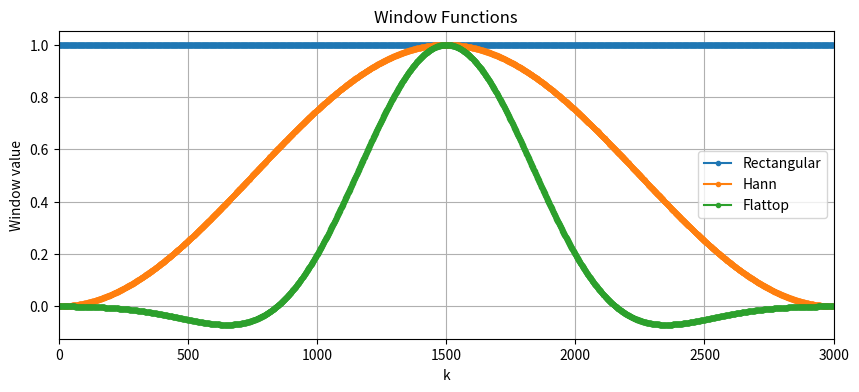
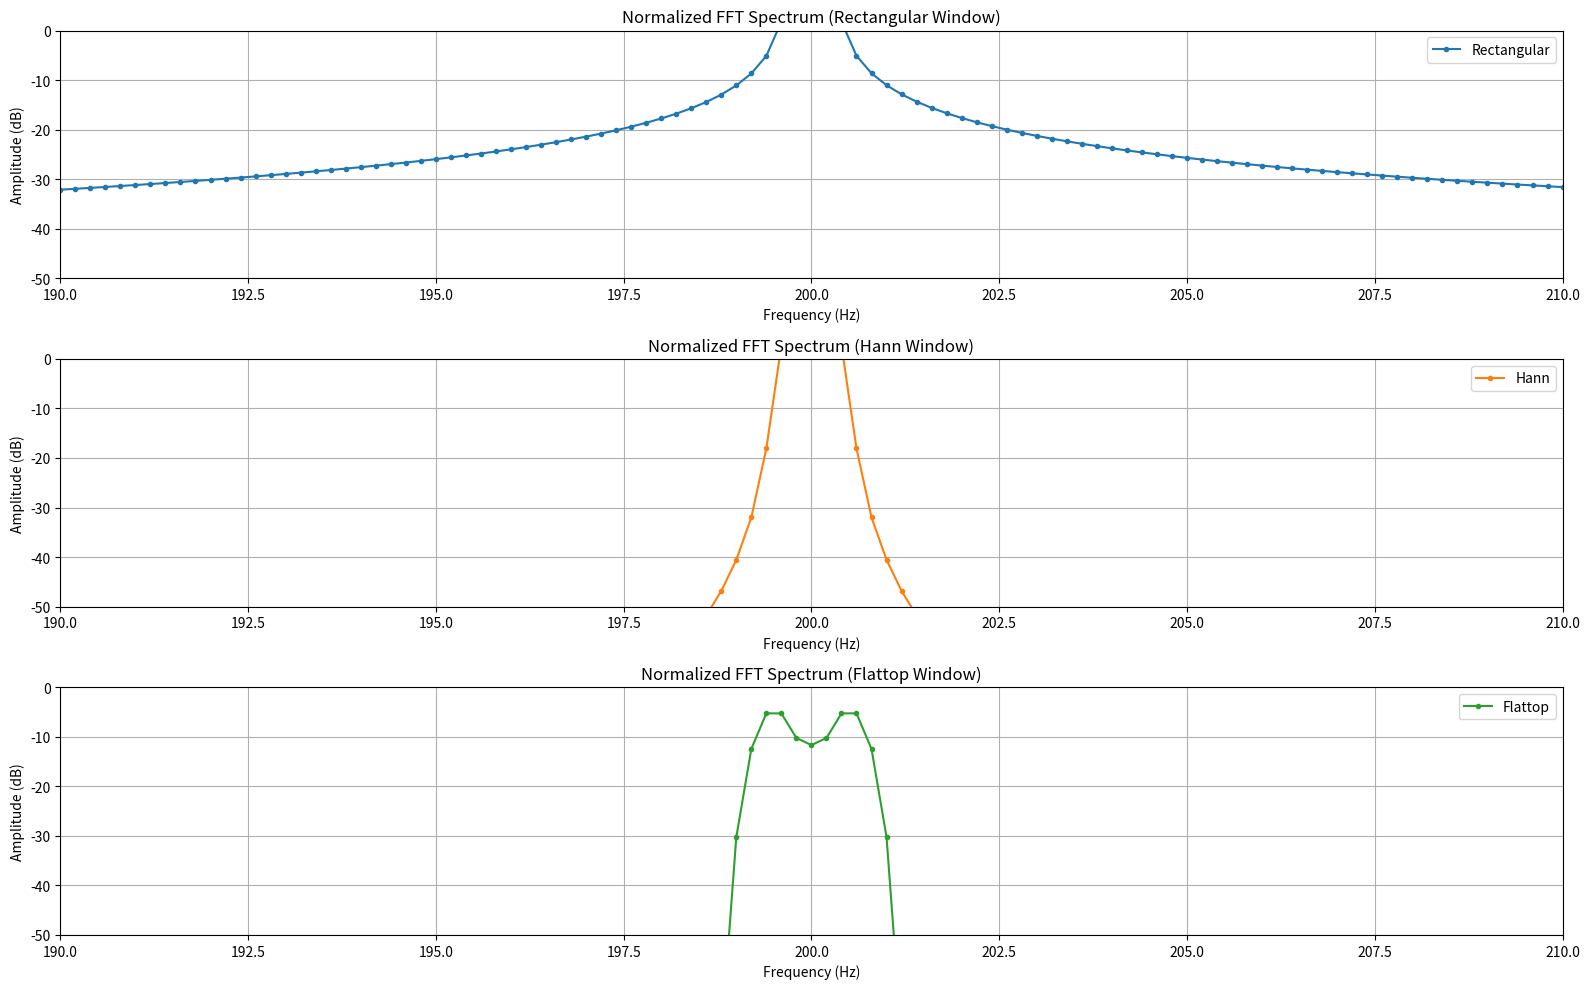
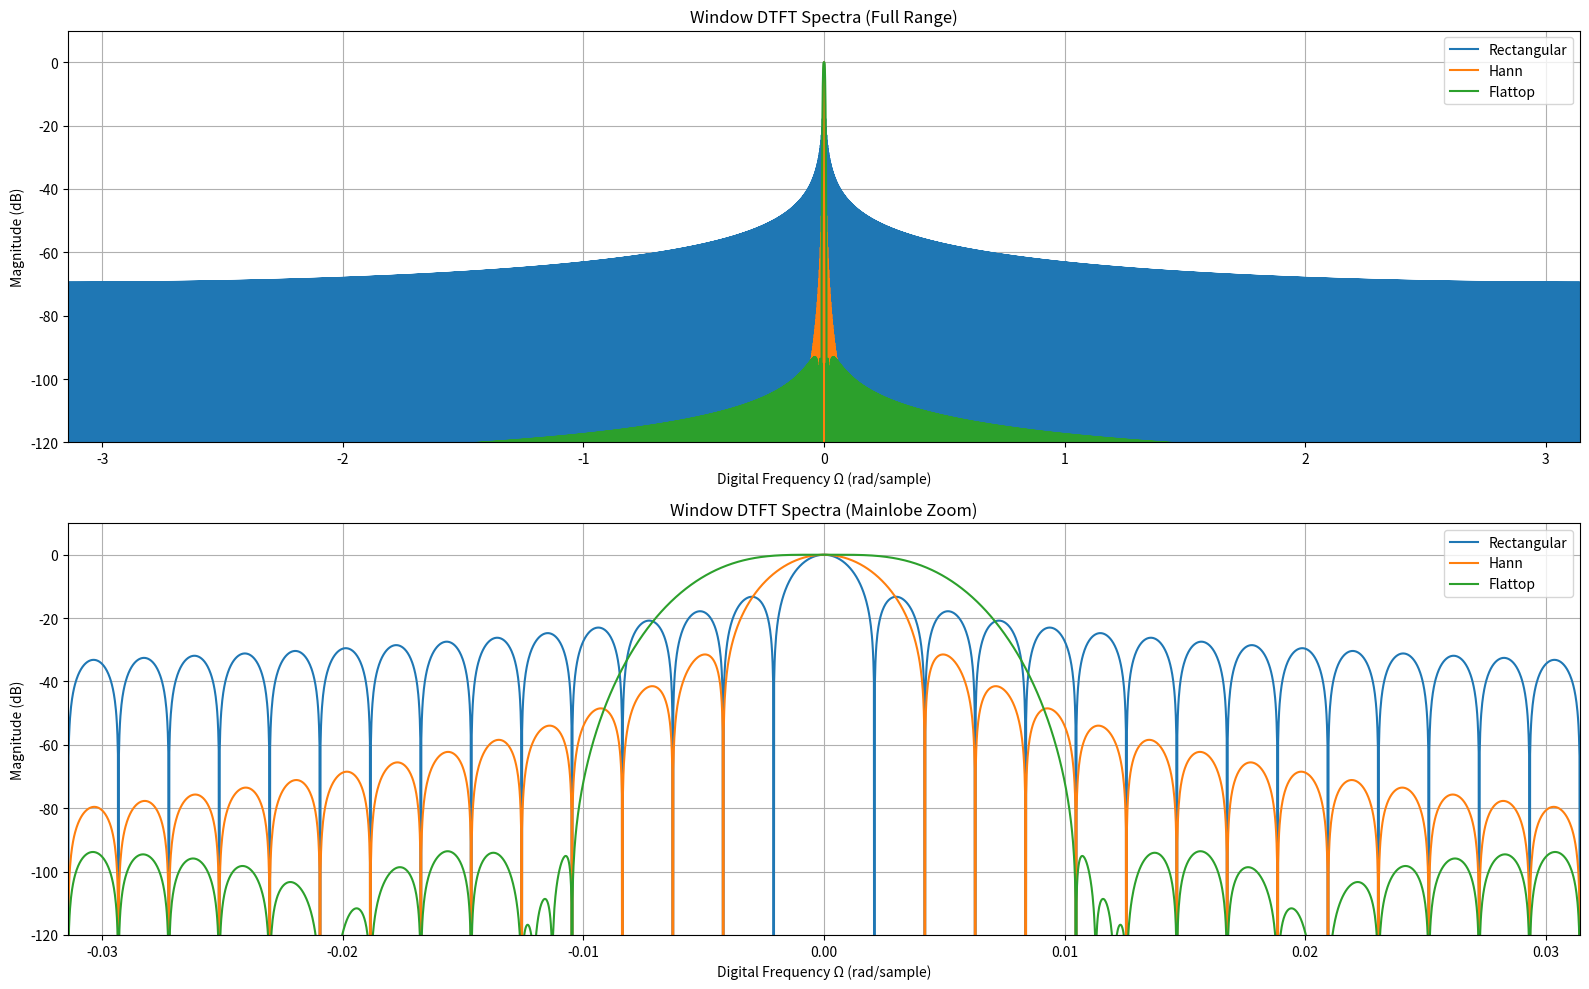

These charts were generated, in order, by the following Python code:
import numpy as np
import matplotlib.pyplot as plt
from numpy.fft import fft, fftshift
from scipy.signal.windows import hann, flattop

f1 = 400       
f2 = 400.25
f3 = 399.75    
A = 4          
fs = 600       
N = 3000       

k = np.arange(N)

x1 = A * np.sin(2 * np.pi * f1/fs * k)
x2 = A * np.sin(2 * np.pi * f2/fs * k)
x3 = A * np.sin(2 * np.pi * f3/fs * k)

x = x1 + x2 + x3

w_rect = np.ones(N) 
w_hann = hann(N, sym=False) 
w_flattop = flattop(N, sym=False)

plt.figure(figsize=(10, 4))
plt.plot(k, w_rect, 'C0o-', markersize=3, label='Rectangular')
plt.plot(k, w_hann, 'C1o-', markersize=3, label='Hann')
plt.plot(k, w_flattop, 'C2o-', markersize=3, label='Flattop')
plt.xlabel('k')
plt.ylabel('Window value')
plt.xlim(0, N)
plt.legend()
plt.title('Window Functions')
plt.grid(True)
plt.show()

def fft2db(X):
    """
    Returns the FFT level in dB normalized for sine signal amplitudes.
    Multiplication by 2/N normalizes the amplitude independent of N.
    Note: The DC bin and (if present) the fs/2 bin occur only once.
    """
    N_fft = X.size
    Xtmp = 2 / N_fft * X.copy()  
    Xtmp[0] *= 0.5             
    if N_fft % 2 == 0:          
        Xtmp[N_fft//2] /= 2
    return 20 * np.log10(np.abs(Xtmp))

df = fs / N
f_vec = np.arange(N) * df

X_rect = fft(x * w_rect)
X_hann = fft(x * w_hann)
X_flattop = fft(x * w_flattop)

f_min = 190
f_max = 210
half = N // 2 

plt.figure(figsize=(16, 10))

plt.subplot(3, 1, 1)
plt.plot(f_vec[:half], fft2db(X_rect)[:half], 'C0o-', markersize=3, label='Rectangular')
plt.xlim(f_min, f_max)
plt.ylim(-50, 0)
plt.xlabel('Frequency (Hz)')
plt.ylabel('Amplitude (dB)')
plt.title('Normalized FFT Spectrum (Rectangular Window)')
plt.grid(True)
plt.legend()

plt.subplot(3, 1, 2)
plt.plot(f_vec[:half], fft2db(X_hann)[:half], 'C1o-', markersize=3, label='Hann')
plt.xlim(f_min, f_max)
plt.ylim(-50, 0)
plt.xlabel('Frequency (Hz)')
plt.ylabel('Amplitude (dB)')
plt.title('Normalized FFT Spectrum (Hann Window)')
plt.grid(True)
plt.legend()

plt.subplot(3, 1, 3)
plt.plot(f_vec[:half], fft2db(X_flattop)[:half], 'C2o-', markersize=3, label='Flattop')
plt.xlim(f_min, f_max)
plt.ylim(-50, 0)
plt.xlabel('Frequency (Hz)')
plt.ylabel('Amplitude (dB)')
plt.title('Normalized FFT Spectrum (Flattop Window)')
plt.grid(True)
plt.legend()

plt.tight_layout()
plt.show()

def winDTFTdB(w):
    """
    Returns the quasi-DTFT of a window 'w' in dB, normalized to its mainlobe maximum.
    Zero-padding is used to increase the frequency resolution.
    """
    N_w = w.size
    Nz = 100 * N_w   
    W = np.zeros(Nz)
    W[:N_w] = w      
    W = np.abs(fftshift(fft(W)))  
    W = W / np.max(W)  
    W_db = 20 * np.log10(W)
    Omega = 2 * np.pi / Nz * np.arange(Nz) - np.pi  
    return Omega, W_db

Omega_rect, W_rect_db = winDTFTdB(w_rect)
Omega_hann, W_hann_db = winDTFTdB(w_hann)
Omega_flattop, W_flattop_db = winDTFTdB(w_flattop)

plt.figure(figsize=(16, 10))

plt.subplot(2, 1, 1)
plt.plot(Omega_rect, W_rect_db, label='Rectangular')
plt.plot(Omega_hann, W_hann_db, label='Hann')
plt.plot(Omega_flattop, W_flattop_db, label='Flattop')
plt.xlabel('Digital Frequency Ω (rad/sample)')
plt.ylabel('Magnitude (dB)')
plt.title('Window DTFT Spectra (Full Range)')
plt.xlim(-np.pi, np.pi)
plt.ylim(-120, 10)
plt.legend()
plt.grid(True)

plt.subplot(2, 1, 2)
plt.plot(Omega_rect, W_rect_db, label='Rectangular')
plt.plot(Omega_hann, W_hann_db, label='Hann')
plt.plot(Omega_flattop, W_flattop_db, label='Flattop')
plt.xlabel('Digital Frequency Ω (rad/sample)')
plt.ylabel('Magnitude (dB)')
plt.title('Window DTFT Spectra (Mainlobe Zoom)')
plt.xlim(-np.pi/100, np.pi/100)
plt.ylim(-120, 10)
plt.legend()
plt.grid(True)

plt.tight_layout()
plt.show()
